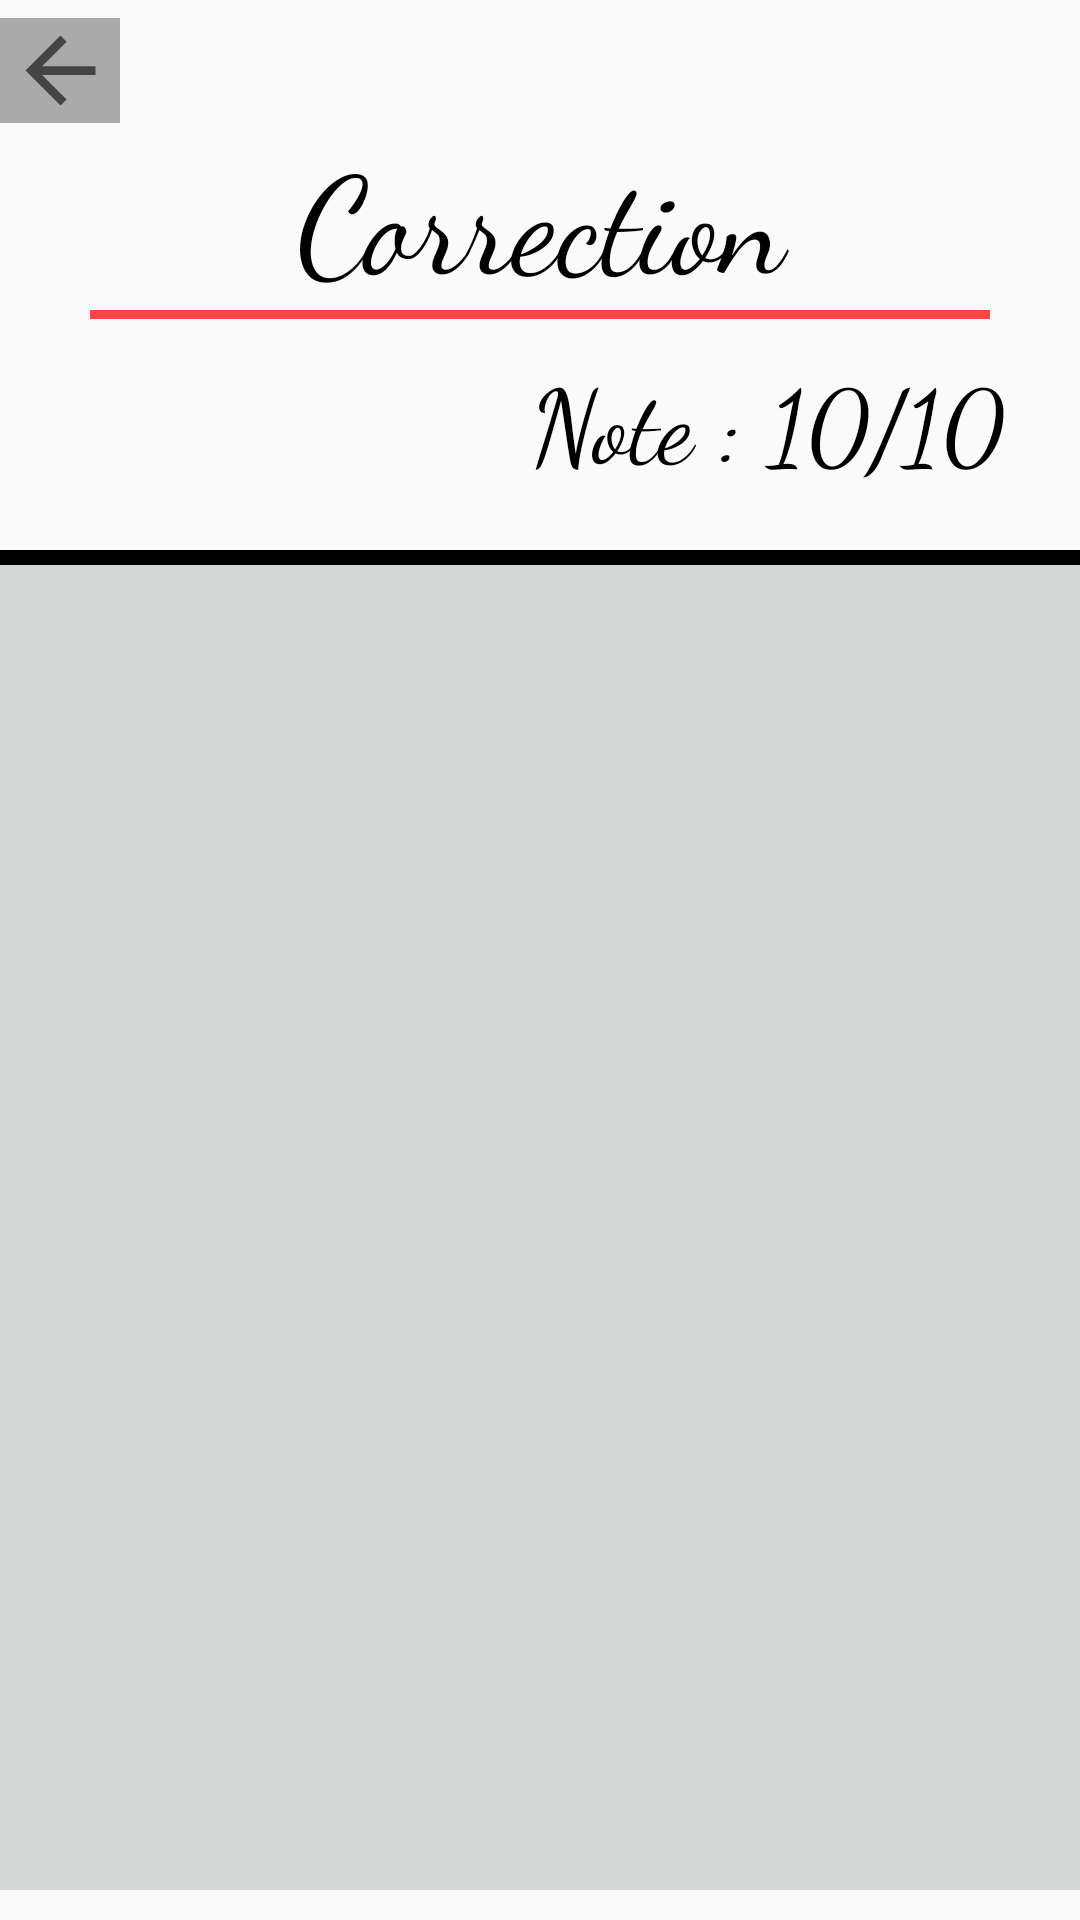

Reconstruct the res/layout file that produces this screen, plus the resources it refers to.
<!-- AndroidManifest.xml: application theme AppTheme -->
<!-- res/layout/activity_exercice_correction.xml -->
<?xml version="1.0" encoding="utf-8"?>
<LinearLayout xmlns:android="http://schemas.android.com/apk/res/android"
    xmlns:app="http://schemas.android.com/apk/res-auto"
    xmlns:tools="http://schemas.android.com/tools"
    android:id="@+id/activity_exercice_correction"
    android:layout_width="match_parent"
    android:layout_height="match_parent"
    android:paddingBottom="10dp"
    tools:context="com.polytech.nuitinfo.ExerciceCorrection"
    android:orientation="vertical">

    <ImageView
        app:srcCompat="?attr/actionModeCloseDrawable"
        android:id="@+id/imageView7"
        android:layout_width="40dp"
        android:layout_height="35dp"
        android:layout_marginEnd="5dp"
        android:layout_marginRight="5dp"
        android:layout_marginTop="6dp"
        android:background="@android:color/darker_gray"/>

    <TextView
        android:text="Correction"
        android:layout_width="match_parent"
        android:layout_height="wrap_content"
        android:id="@+id/textView3"
        android:textAppearance="@style/TextAppearance.AppCompat.Display2"
        android:fontFamily="cursive"
        android:textColor="#000000"
        android:textAlignment="center" />

    <ImageView
        android:layout_width="300dp"
        android:layout_height="3dp"
        app:srcCompat="@android:color/holo_red_light"
        android:id="@+id/imageView9"
        android:layout_marginBottom="10dp"
        android:layout_gravity="center"/>

    <TextView
        android:text="Note : 10/10"
        android:layout_width="match_parent"
        android:layout_height="wrap_content"
        android:id="@+id/note"
        android:textAppearance="@style/TextAppearance.AppCompat.Display1"
        android:fontFamily="cursive"
        android:textColor="#000000"
        android:textAlignment="textEnd"
        android:paddingEnd="25dp"
        android:paddingRight="25dp"
        android:layout_marginBottom="20dp"
        android:gravity="end" />

    <ImageView
        android:layout_width="match_parent"
        android:layout_height="5dp"
        app:srcCompat="@android:color/background_dark"
        android:id="@+id/imageView4"
        />

    <ListView
        android:layout_width="match_parent"
        android:layout_height="match_parent"
        android:id="@+id/corrections"
        android:dividerHeight="5dp"
        android:divider="@android:color/background_dark"
        android:headerDividersEnabled="true"
        android:footerDividersEnabled="true"
        android:background="#d6d7d7"
        />


</LinearLayout>
<!-- resources referenced by this layout -->
<resources>
  <style name="AppTheme" parent="Theme.AppCompat.Light.DarkActionBar">
          
          <item name="colorPrimary">@color/colorPrimary</item>
          <item name="colorPrimaryDark">@color/colorPrimaryDark</item>
          <item name="colorAccent">@color/colorAccent</item>
      </style>
  <!-- not gathered from this repository: default colours our renderer supplied (Android Studio template values) -->
  <color name="colorPrimary">#FF6200EE</color>
  <color name="colorPrimaryDark">#FF3700B3</color>
  <color name="colorAccent">#FF03DAC5</color>
</resources>
